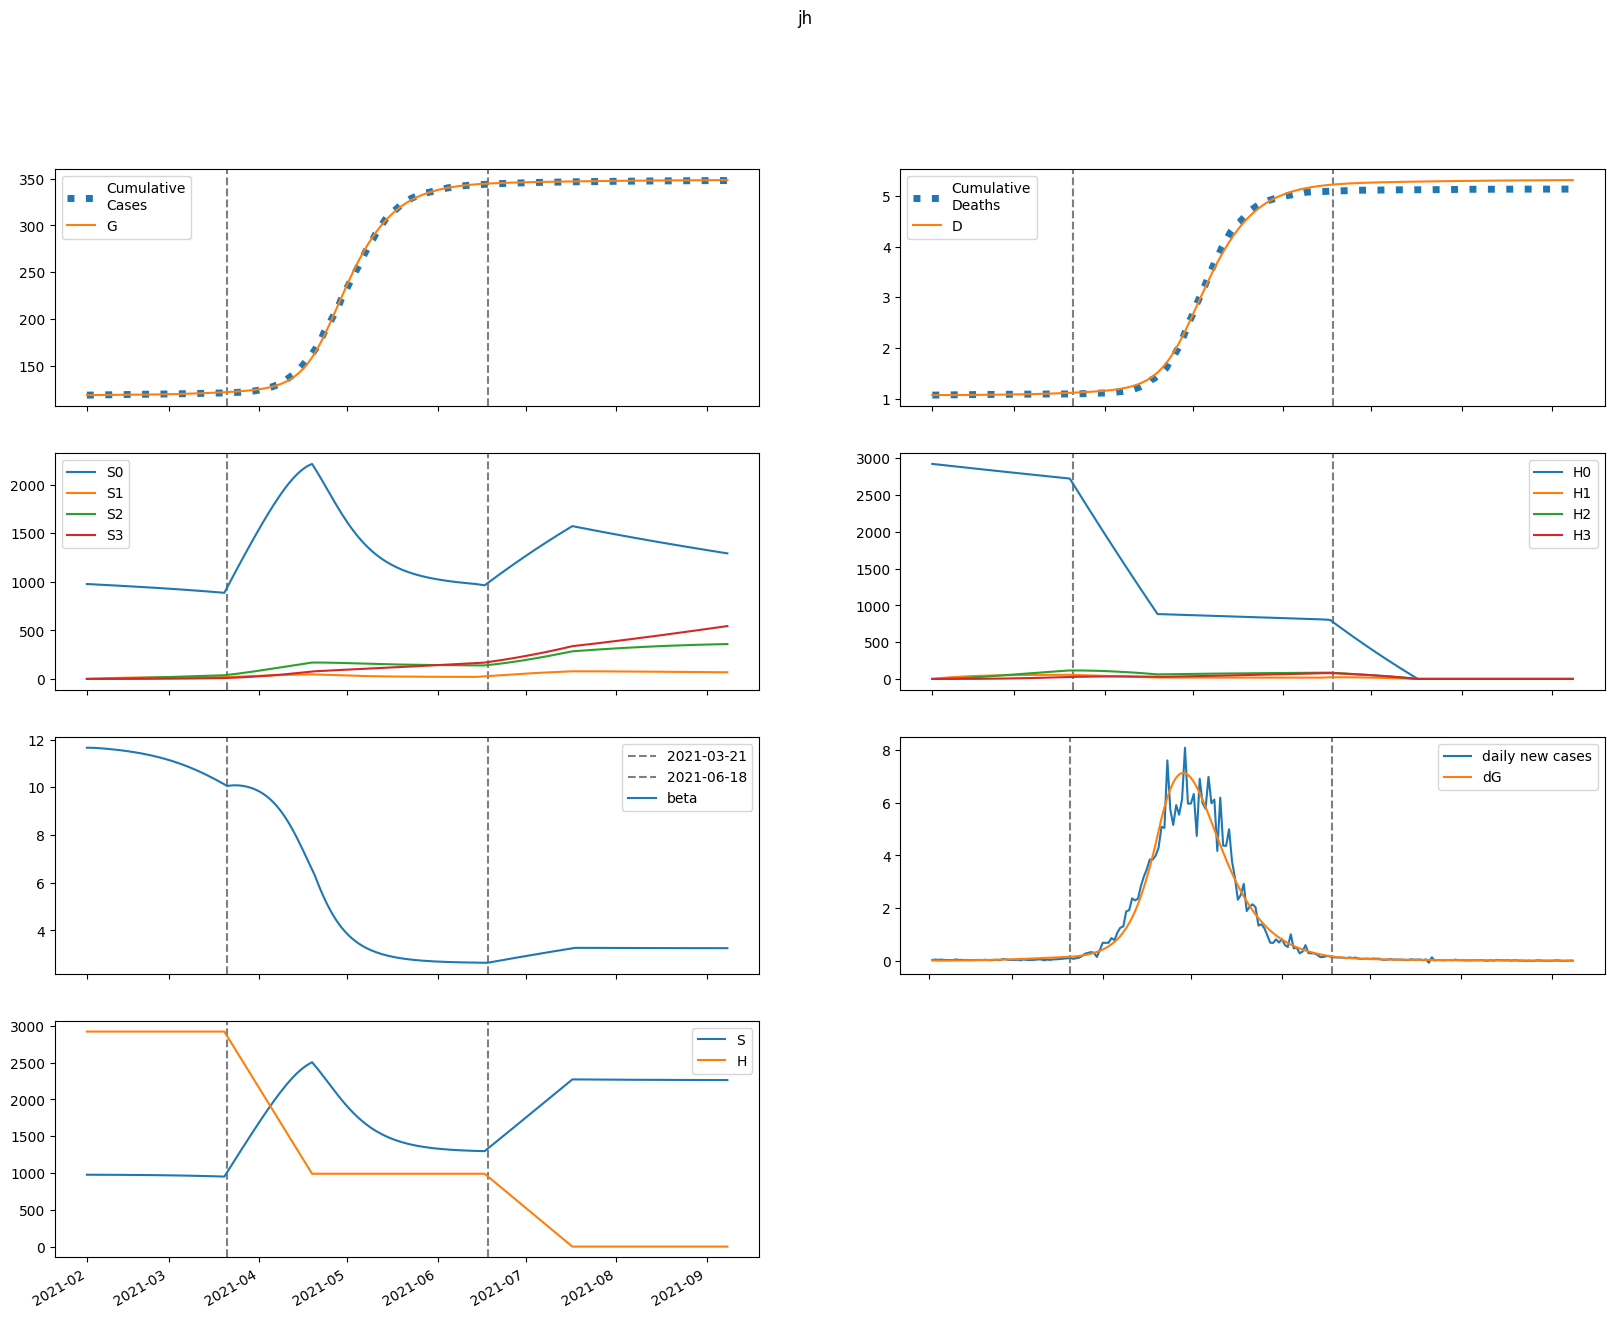

Data behind this chart, as committed beside it:
series, 2021-02-01, 2021-02-02, 2021-02-03, 2021-02-04, 2021-02-05, 2021-02-06, 2021-02-07, 2021-02-08, 2021-02-09, 2021-02-10, 2021-02-11, 2021-02-12, 2021-02-13, 2021-02-14, 2021-02-15, 2021-02-16, 2021-02-17, 2021-02-18, 2021-02-19, 2021-02-20, 2021-02-21, 2021-02-22, 2021-02-23
S, 976749, 976728, 976647, 976537, 976410, 976270, 976119, 975958, 975786, 975602, 975406, 975197, 974975, 974739, 974488, 974220, 973936, 973635, 973314, 972974, 972614, 972232, 971827
E, 620, 457.1, 401.7, 391.9, 402.3, 422.2, 447.2, 475.4, 506.2, 539.3, 574.6, 612.1, 651.9, 694.1, 738.8, 786.1, 836, 888.8, 944.4, 1003, 1065, 1130, 1198
I, 8.857, 31.62, 39.46, 42.19, 43.54, 44.84, 46.51, 48.62, 51.17, 54.09, 57.36, 60.93, 64.8, 68.96, 73.4, 78.12, 83.14, 88.46, 94.08, 100, 106.3, 112.9, 119.9
A, 54.22, 202.2, 279.2, 326.7, 362.4, 393.6, 423.7, 454.3, 486.1, 519.4, 554.6, 591.9, 631.4, 673.3, 717.6, 764.7, 814.5, 867.2, 923, 982, 1044, 1110, 1179
IH, 0.0, 1.387, 5.614, 8.863, 10.84, 12, 12.76, 13.38, 14.01, 14.71, 15.5, 16.39, 17.38, 18.45, 19.62, 20.87, 22.21, 23.64, 25.15, 26.75, 28.45, 30.25, 32.14
IN, 1.771, 3.276, 9.106, 15.63, 21.71, 27.15, 32.03, 36.51, 40.74, 44.84, 48.91, 53.01, 57.22, 61.57, 66.09, 70.82, 75.78, 81, 86.5, 92.29, 98.4, 104.9, 111.7
D, 1072, 1072, 1072, 1072, 1072, 1073, 1073, 1073, 1073, 1074, 1074, 1074, 1075, 1075, 1076, 1076, 1076, 1077, 1077, 1078, 1079, 1079, 1080
R, 0.0, 11, 52.22, 111.7, 183.1, 263.6, 351.6, 446.7, 548.8, 658.2, 775.1, 900, 1033, 1176, 1327, 1489, 1662, 1846, 2041, 2250, 2471, 2707, 2958
G, 118692, 118718, 118737, 118754, 118770, 118787, 118805, 118823, 118843, 118864, 118887, 118911, 118937, 118964, 118993, 119024, 119057, 119092, 119129, 119168, 119210, 119255, 119302
H, 2922631, 2922631, 2922631, 2922631, 2922631, 2922631, 2922631, 2922631, 2922631, 2922631, 2922631, 2922631, 2922631, 2922631, 2922631, 2922631, 2922631, 2922631, 2922631, 2922631, 2922631, 2922631, 2922631
S0, 976749, 975262, 973719, 972149, 970565, 968970, 967367, 965756, 964137, 962509, 960872, 959225, 957567, 955898, 954217, 952523, 950816, 949094, 947356, 945602, 943831, 942042, 940234
E0, 620, 457.1, 401.6, 391.5, 401.5, 420.8, 445.2, 472.7, 502.8, 535, 569.3, 605.8, 644.6, 685.6, 729, 774.9, 823.4, 874.6, 928.5, 985.3, 1045, 1108, 1174
I0, 8.857, 31.62, 39.46, 42.18, 43.52, 44.79, 46.42, 48.49, 50.97, 53.82, 57, 60.48, 64.25, 68.3, 72.62, 77.21, 82.09, 87.25, 92.71, 98.48, 104.6, 111, 117.7
A0, 54.22, 202.2, 279.2, 326.7, 362.2, 393.3, 423.1, 453.3, 484.6, 517.3, 551.9, 588.3, 626.9, 667.8, 711.1, 756.9, 805.4, 856.7, 911, 968.3, 1029, 1093, 1160
IH0, 0.0, 1.387, 5.614, 8.863, 10.84, 12, 12.75, 13.36, 13.98, 14.66, 15.44, 16.3, 17.27, 18.31, 19.45, 20.67, 21.97, 23.36, 24.83, 26.39, 28.03, 29.78, 31.61
IN0, 1.771, 3.276, 9.106, 15.63, 21.71, 27.14, 32.02, 36.48, 40.68, 44.75, 48.78, 52.83, 56.98, 61.25, 65.69, 70.32, 75.18, 80.28, 85.64, 91.29, 97.24, 103.5, 110.1
D0, 1072, 1072, 1072, 1072, 1072, 1073, 1073, 1073, 1073, 1074, 1074, 1074, 1075, 1075, 1076, 1076, 1076, 1077, 1077, 1078, 1079, 1079, 1080
R0, 0.0, 11, 52.22, 111.7, 183.1, 263.5, 351.5, 446.4, 548.4, 657.4, 773.9, 898.2, 1031, 1172, 1323, 1483, 1654, 1836, 2029, 2235, 2453, 2686, 2932
G0, 118692, 118718, 118737, 118754, 118770, 118787, 118805, 118823, 118843, 118864, 118886, 118910, 118936, 118962, 118991, 119022, 119054, 119088, 119125, 119164, 119205, 119249, 119295
H0, 2922631, 2918247, 2913870, 2909499, 2905135, 2900777, 2896426, 2892081, 2887743, 2883412, 2879087, 2874768, 2870456, 2866150, 2861851, 2857558, 2853272, 2848992, 2844718, 2840451, 2836191, 2831936, 2827688
S1, 0.0, 1465, 2823, 4082, 5248, 6328, 7328, 8254, 9112, 9905, 10639, 11318, 11946, 12526, 13062, 13556, 14013, 14433, 14821, 15178, 15507, 15809, 16086
E1, 0.0, 0.0, 0.121, 0.4026, 0.8141, 1.323, 1.906, 2.552, 3.251, 4.003, 4.804, 5.655, 6.557, 7.511, 8.518, 9.582, 10.7, 11.88, 13.13, 14.43, 15.8, 17.24, 18.75
I1, 0.0, 0.0, 0.0, 0.005061, 0.02009, 0.04697, 0.08554, 0.1347, 0.1934, 0.2604, 0.3349, 0.4164, 0.5044, 0.5987, 0.6993, 0.8062, 0.9194, 1.039, 1.166, 1.299, 1.439, 1.587, 1.742
A1, 0.0, 0.0, 0.0, 0.03098, 0.1279, 0.311, 0.588, 0.9595, 1.423, 1.973, 2.607, 3.321, 4.111, 4.975, 5.913, 6.923, 8.005, 9.159, 10.39, 11.69, 13.07, 14.53, 16.06
IH1, 0.0, 0.0, 0.0, 0.0, 0.0007924, 0.003525, 0.00904, 0.01771, 0.02957, 0.04442, 0.06201, 0.08209, 0.1044, 0.1289, 0.1554, 0.1838, 0.2141, 0.2463, 0.2805, 0.3166, 0.3547, 0.3949, 0.4373
IN1, 0.0, 0.0, 0.0, 0.0, 0.001012, 0.004878, 0.01354, 0.0286, 0.05124, 0.0822, 0.1219, 0.1705, 0.2281, 0.2946, 0.37, 0.4542, 0.547, 0.6485, 0.7587, 0.8776, 1.005, 1.142, 1.287
D1, 0.0, 0.0, 0.0, 0.0, 0.0, 1.737449009825612e-05, 9.466286085078686e-05, 0.0002929, 0.0006813, 0.00133, 0.002303, 0.003663, 0.005463, 0.007753, 0.01058, 0.01399, 0.01802, 0.02271, 0.02811, 0.03426, 0.0412, 0.04898, 0.05764
R1, 0.0, 0.0, 0.0, 0.0, 0.006134, 0.03201, 0.09607, 0.219, 0.4222, 0.7263, 1.152, 1.717, 2.441, 3.342, 4.435, 5.739, 7.27, 9.044, 11.08, 13.39, 15.99, 18.91, 22.16
G1, 0.0, 0.0, 0.0, 0.005061, 0.0219, 0.05594, 0.1113, 0.191, 0.2977, 0.4336, 0.601, 0.8019, 1.038, 1.312, 1.627, 1.983, 2.383, 2.831, 3.328, 3.877, 4.48, 5.141, 5.862
H1, 0.0, 4384, 8448, 12216, 15707, 18943, 21941, 24719, 27291, 29673, 31879, 33920, 35810, 37558, 39174, 40669, 42050, 43326, 44505, 45593, 46597, 47523, 48377
S2, 0.0, 0.0, 104.6, 305, 592.9, 960.6, 1401, 1908, 2474, 3095, 3766, 4480, 5235, 6025, 6847, 7698, 8574, 9471, 10388, 11321, 12269, 13228, 14198
E2, 0.0, 0.0, 0.0, 0.004121, 0.01679, 0.04149, 0.08107, 0.1381, 0.215, 0.3144, 0.4388, 0.5907, 0.7731, 0.9886, 1.24, 1.532, 1.865, 2.245, 2.675, 3.157, 3.697, 4.298, 4.964
I2, 0.0, 0.0, 0.0, 0.0, 0.0001723, 0.000813, 0.002258, 0.004843, 0.00889, 0.01471, 0.02261, 0.0329, 0.04587, 0.06184, 0.08114, 0.1041, 0.131, 0.1623, 0.1983, 0.2395, 0.2861, 0.3387, 0.3977
A2, 0.0, 0.0, 0.0, 0.0, 0.001055, 0.005144, 0.01475, 0.03258, 0.06147, 0.1043, 0.1642, 0.244, 0.3469, 0.4761, 0.6349, 0.8267, 1.055, 1.324, 1.636, 1.997, 2.41, 2.879, 3.409
IH2, 0.0, 0.0, 0.0, 0.0, 0.0, 2.698125983610605e-05, 0.0001402, 0.0004206, 0.0009593, 0.001851, 0.003188, 0.005065, 0.007573, 0.0108, 0.01485, 0.0198, 0.02576, 0.03283, 0.04111, 0.0507, 0.06173, 0.07431, 0.08856
IN2, 0.0, 0.0, 0.0, 0.0, 0.0, 3.445739720673792e-05, 0.0001918, 0.0006145, 0.00149, 0.003044, 0.005528, 0.009218, 0.01441, 0.02141, 0.03056, 0.04218, 0.05664, 0.07432, 0.09559, 0.1209, 0.1505, 0.1851, 0.225
D2, 0.0, 0.0, 0.0, 0.0, 0.0, 0.0, 5.915932312947937e-07, 3.665671217513255e-06, 1.2887662562574836e-05, 3.39224383026259e-05, 7.450019713147509e-05, 0.0001444, 0.0002555, 0.0004215, 0.0006584, 0.0009839, 0.001418, 0.001983, 0.002703, 0.003604, 0.004716, 0.006069, 0.007699
R2, 0.0, 0.0, 0.0, 0.0, 0.0, 0.0002088, 0.001246, 0.004265, 0.01102, 0.02389, 0.04594, 0.08086, 0.1331, 0.2077, 0.3106, 0.4483, 0.6283, 0.8586, 1.148, 1.507, 1.946, 2.477, 3.112
G2, 0.0, 0.0, 0.0, 0.0, 0.0001723, 0.0008745, 0.002609, 0.005999, 0.01177, 0.02077, 0.03391, 0.05226, 0.07696, 0.1093, 0.1506, 0.2025, 0.2665, 0.3445, 0.4384, 0.5503, 0.6823, 0.8369, 1.017
H2, 0.0, 0.0, 313.1, 912.9, 1775, 2875, 4194, 5711, 7409, 9270, 11279, 13422, 15685, 18056, 20524, 23078, 25708, 28406, 31162, 33970, 36822, 39712, 42634
S3, 0.0, 0.0, 0.0, 1.246, 4.877, 11.93, 23.37, 40.05, 62.75, 92.2, 129, 173.9, 227.2, 289.5, 361.2, 442.7, 534.3, 636.3, 749, 872.6, 1007, 1153, 1311
E3, 0.0, 0.0, 0.0, 0.0, 3.243354811695032e-05, 0.0001624, 0.0004827, 0.001113, 0.002198, 0.003911, 0.006457, 0.01007, 0.01501, 0.0216, 0.03016, 0.04109, 0.05481, 0.0718, 0.09257, 0.1177, 0.1478, 0.1837, 0.2259
I3, 0.0, 0.0, 0.0, 0.0, 0.0, 1.3562319417869169e-06, 7.6622667197978e-06, 2.511500190520422e-05, 6.268262031233144e-05, 0.0001322, 0.0002486, 0.00043, 0.0006977, 0.001077, 0.001596, 0.002288, 0.003191, 0.004345, 0.005798, 0.007602, 0.009813, 0.0125, 0.01572
A3, 0.0, 0.0, 0.0, 0.0, 0.0, 8.302197113738634e-06, 4.8221019122045606e-05, 0.0001622, 0.0004149, 0.0008953, 0.001719, 0.003032, 0.005009, 0.007861, 0.01183, 0.01721, 0.02432, 0.03354, 0.04527, 0.06001, 0.07826, 0.1006, 0.1277
IH3, 0.0, 0.0, 0.0, 0.0, 0.0, 0.0, 2.1235250130606163e-07, 1.3012423448212607e-06, 4.554480435152409e-06, 1.1991932012521597e-05, 2.6436819774462738e-05, 5.157040544492107e-05, 9.198206951900331e-05, 0.0001532, 0.0002419, 0.0003655, 0.000533, 0.0007544, 0.001041, 0.001405, 0.001862, 0.002427, 0.003117
IN3, 0.0, 0.0, 0.0, 0.0, 0.0, 0.0, 2.7119246950639456e-07, 1.7625258632178738e-06, 6.519262033208282e-06, 1.807212445954744e-05, 4.1792738701770186e-05, 8.52218774923612e-05, 0.0001584, 0.0002741, 0.0004481, 0.0006998, 0.001052, 0.001532, 0.00217, 0.003003, 0.004071, 0.005421, 0.007104
D3, 0.0, 0.0, 0.0, 0.0, 0.0, 0.0, 0.0, 4.656057692794354e-09, 3.318719997994126e-08, 1.3304909723260821e-07, 3.9598514439455536e-07, 9.75640939955422e-07, 2.10637771732106e-06, 4.123183828617265e-06, 7.482723840961757e-06, 1.2785636325289587e-05, 2.0800223830593916e-05, 3.248768679979814e-05, 4.902904545692618e-05, 7.185387510773495e-05, 0.0001027, 0.0001435, 0.0001967
R3, 0.0, 0.0, 0.0, 0.0, 0.0, 0.0, 1.6437069791099074e-06, 1.1337716602673263e-05, 4.437351515806296e-05, 0.0001298, 0.0003157, 0.0006756, 0.001314, 0.002376, 0.00405, 0.006581, 0.01028, 0.01552, 0.02276, 0.03258, 0.04561, 0.06265, 0.0846
G3, 0.0, 0.0, 0.0, 0.0, 0.0, 1.3562319417869169e-06, 8.145811690610257e-06, 2.8330417747971115e-05, 7.485242846000601e-05, 0.0001667, 0.0003303, 0.0006003, 0.001021, 0.001649, 0.002552, 0.003814, 0.005532, 0.007824, 0.01083, 0.0147, 0.01962, 0.0258, 0.03348
H3, 0.0, 0.0, 0.0, 3.728, 14.6, 35.72, 69.95, 119.9, 187.9, 276.1, 386.4, 520.7, 680.5, 867.2, 1082, 1327, 1601, 1907, 2245, 2616, 3021, 3459, 3932
beta, 11.66, 11.66, 11.66, 11.65, 11.64, 11.63, 11.62, 11.61, 11.6, 11.59, 11.57, 11.56, 11.54, 11.53, 11.51, 11.49, 11.47, 11.45, 11.43, 11.41, 11.39, 11.36, 11.34
